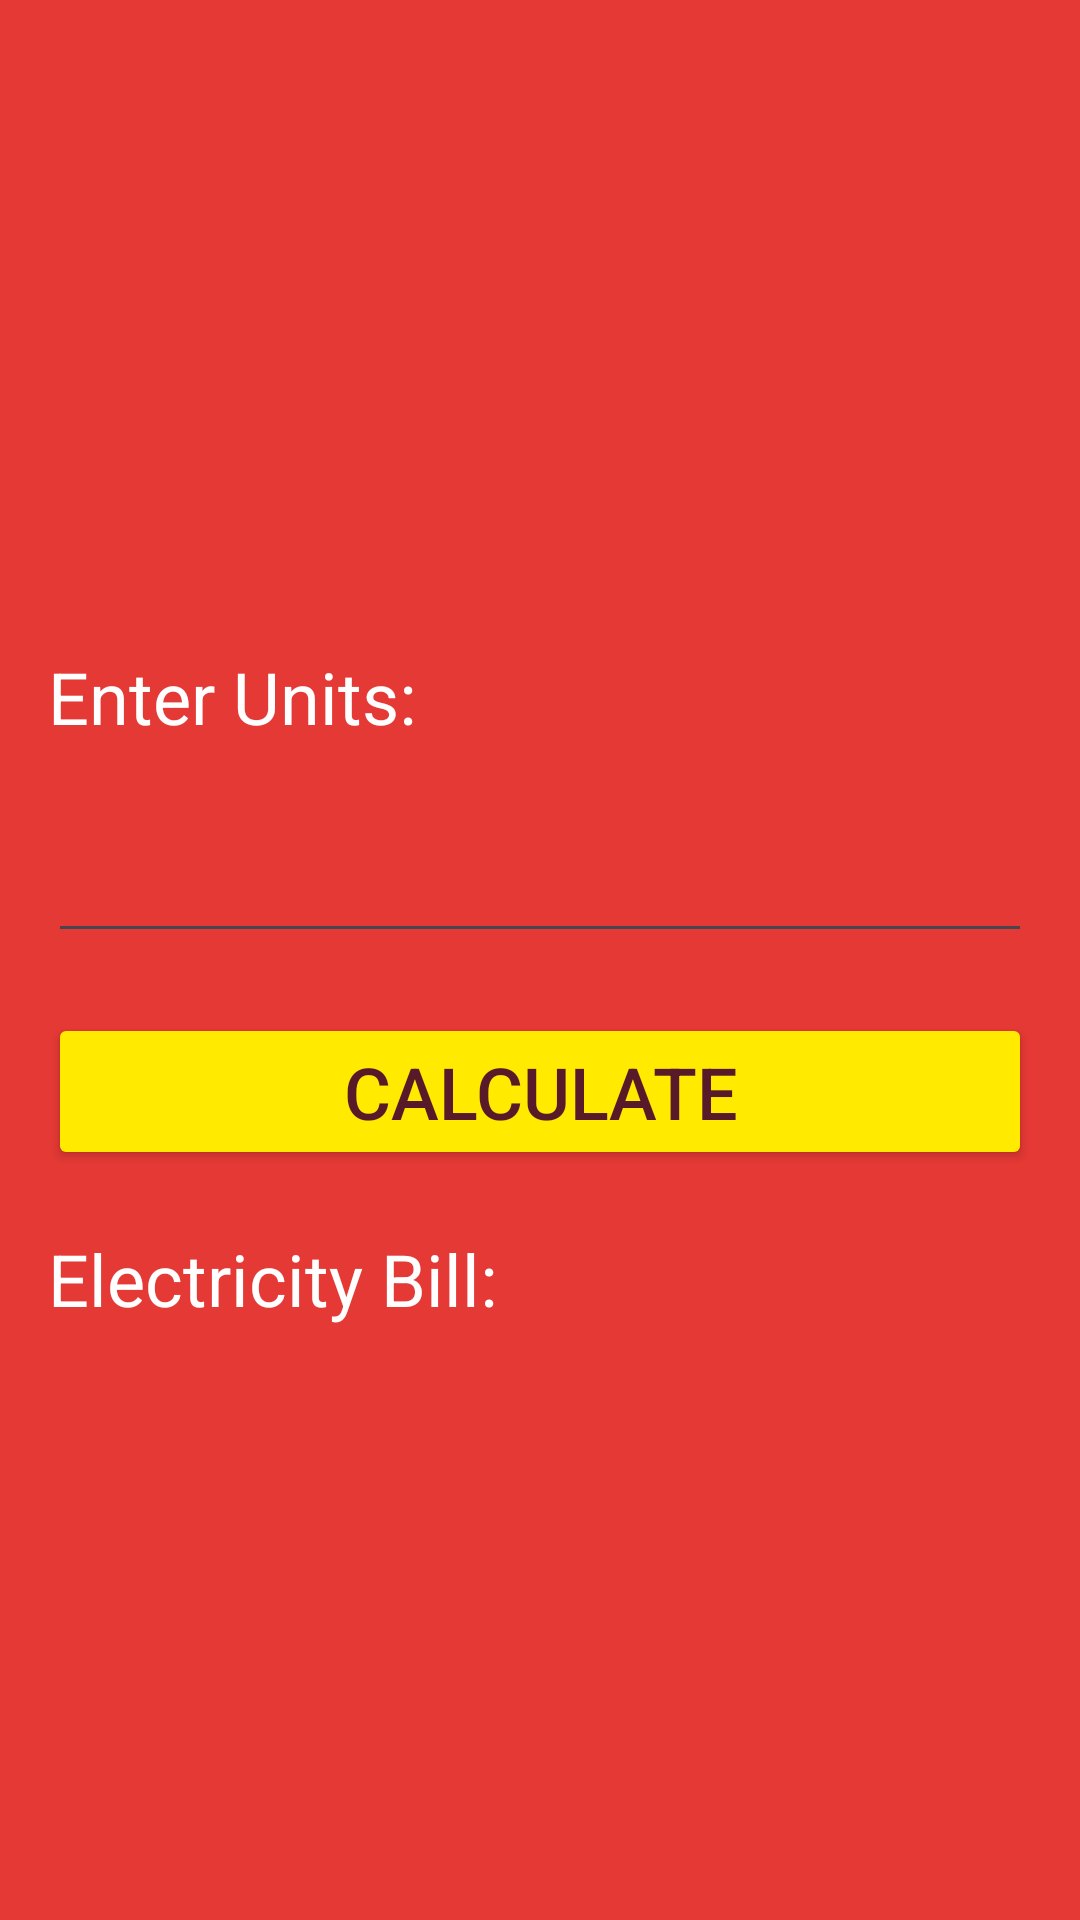

Here is an Android app screen rendered from its layout file. Give the layout XML and the strings, colors and styles it references.
<!-- AndroidManifest.xml: application theme Theme.LabSheet2 -->
<!-- res/layout/activity_bill_calculator.xml -->
<?xml version="1.0" encoding="utf-8"?>
<androidx.constraintlayout.widget.ConstraintLayout xmlns:android="http://schemas.android.com/apk/res/android"
    xmlns:app="http://schemas.android.com/apk/res-auto"
    xmlns:tools="http://schemas.android.com/tools"
    android:id="@+id/main"
    android:layout_width="match_parent"
    android:layout_height="match_parent"
    android:background="@color/red"
    tools:context=".BillCalculator">

    <LinearLayout
        android:layout_width="match_parent"
        android:layout_height="match_parent"
        android:layout_marginTop="200dp"
        android:orientation="vertical"
        android:padding="16dp"
        app:layout_constraintTop_toTopOf="parent">

        <TextView
            android:id="@+id/textView"
            android:layout_width="wrap_content"
            android:layout_height="wrap_content"
            android:text="Enter Units:"
            android:textColor="#FFFFFF"
            android:textSize="24sp" />

        <EditText
            android:id="@+id/etUnits"
            android:layout_width="match_parent"
            android:layout_height="wrap_content"
            android:inputType="number"
            android:textColor="#FFFFFF"
            android:textSize="24sp"
            android:layout_marginTop="20dp" />

        <Button
            android:id="@+id/btnCalculate"
            android:layout_width="match_parent"
            android:layout_height="wrap_content"
            android:backgroundTint="@color/btnClr"
            android:text="Calculate"
            android:textColor="#581929"
            android:textSize="24sp"
            android:layout_marginTop="20dp"/>

        <TextView
            android:id="@+id/tvResult"
            android:layout_width="wrap_content"
            android:layout_height="wrap_content"
            android:text="Electricity Bill:"
            android:textColor="#FFFFFF"
            android:textSize="24sp"
            android:layout_marginTop="20dp"/>

    </LinearLayout>
</androidx.constraintlayout.widget.ConstraintLayout>
<!-- resources referenced by this layout -->
<resources>
  <color name="btnClr">#FFEA00</color>
  <color name="red">#E53935</color>
  <style name="Theme.LabSheet2" parent="Base.Theme.LabSheet2" />
  <style name="Base.Theme.LabSheet2" parent="Theme.Material3.DayNight.NoActionBar">
          
          
      </style>
</resources>
